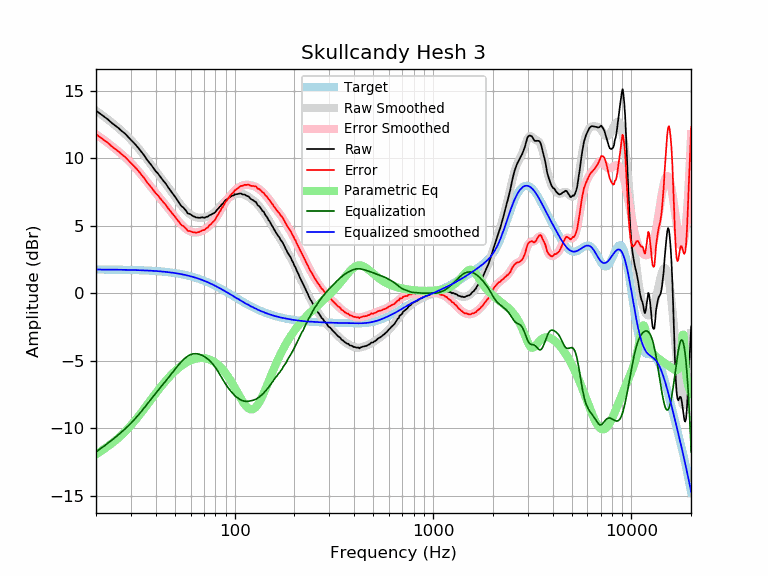

Data behind this chart, as committed beside it:
frequency, raw, error, smoothed, error_smoothed, equalization, parametric_eq, equalized_raw, equalized_smoothed, target
20, 13.51, 11.77, 13.51, 11.76, -11.76, -11.94, 1.75, 1.74, 1.74
21, 13.28, 11.54, 13.29, 11.54, -11.54, -11.74, 1.74, 1.74, 1.74
22, 13.06, 11.32, 13.07, 11.32, -11.32, -11.54, 1.74, 1.74, 1.74
23, 12.85, 11.11, 12.85, 11.11, -11.11, -11.34, 1.74, 1.74, 1.74
24, 12.60, 10.87, 12.63, 10.90, -10.90, -11.13, 1.71, 1.74, 1.74
25, 12.40, 10.67, 12.42, 10.69, -10.69, -10.92, 1.72, 1.73, 1.73
26, 12.21, 10.48, 12.21, 10.48, -10.48, -10.71, 1.73, 1.73, 1.73
27, 11.99, 10.27, 12.00, 10.27, -10.27, -10.49, 1.72, 1.73, 1.73
28, 11.81, 10.09, 11.79, 10.06, -10.06, -10.27, 1.75, 1.72, 1.72
29, 11.57, 9.86, 11.57, 9.85, -9.85, -10.03, 1.72, 1.72, 1.72
30, 11.34, 9.63, 11.35, 9.64, -9.64, -9.80, 1.71, 1.71, 1.71
31, 11.13, 9.43, 11.12, 9.42, -9.42, -9.55, 1.72, 1.71, 1.71
32, 10.91, 9.21, 10.89, 9.19, -9.19, -9.31, 1.72, 1.70, 1.70
33, 10.67, 8.98, 10.66, 8.96, -8.96, -9.06, 1.71, 1.70, 1.70
34, 10.42, 8.73, 10.42, 8.73, -8.73, -8.81, 1.69, 1.69, 1.69
35, 10.19, 8.51, 10.18, 8.50, -8.50, -8.57, 1.69, 1.68, 1.68
36, 9.91, 8.24, 9.94, 8.27, -8.27, -8.33, 1.64, 1.67, 1.67
37, 9.69, 8.03, 9.71, 8.05, -8.05, -8.09, 1.65, 1.66, 1.66
38, 9.48, 7.83, 9.48, 7.83, -7.83, -7.86, 1.65, 1.65, 1.65
39, 9.25, 7.61, 9.26, 7.62, -7.62, -7.64, 1.63, 1.64, 1.64
40, 9.02, 7.39, 9.05, 7.42, -7.42, -7.42, 1.60, 1.63, 1.63
41, 8.86, 7.24, 8.85, 7.23, -7.23, -7.22, 1.64, 1.62, 1.62
42, 8.65, 7.04, 8.65, 7.04, -7.04, -7.02, 1.61, 1.61, 1.61
43, 8.45, 6.86, 8.45, 6.86, -6.86, -6.84, 1.60, 1.60, 1.60
44, 8.26, 6.68, 8.26, 6.68, -6.68, -6.66, 1.59, 1.58, 1.58
45, 8.10, 6.53, 8.07, 6.50, -6.50, -6.49, 1.60, 1.57, 1.57
46, 7.87, 6.32, 7.88, 6.32, -6.32, -6.33, 1.55, 1.55, 1.55
47, 7.68, 6.15, 7.69, 6.15, -6.15, -6.18, 1.53, 1.54, 1.54
48, 7.49, 5.97, 7.50, 5.98, -5.98, -6.04, 1.51, 1.52, 1.52
49, 7.31, 5.81, 7.31, 5.81, -5.81, -5.91, 1.50, 1.50, 1.50
50, 7.15, 5.67, 7.13, 5.64, -5.64, -5.78, 1.51, 1.48, 1.48
51, 6.95, 5.49, 6.95, 5.49, -5.49, -5.67, 1.47, 1.46, 1.46
52, 6.77, 5.33, 6.78, 5.34, -5.34, -5.56, 1.44, 1.44, 1.44
53, 6.60, 5.18, 6.62, 5.19, -5.19, -5.46, 1.41, 1.42, 1.42
54, 6.42, 5.02, 6.46, 5.06, -5.06, -5.37, 1.36, 1.40, 1.40
55, 6.35, 4.98, 6.32, 4.95, -4.95, -5.29, 1.41, 1.38, 1.38
56, 6.21, 4.86, 6.19, 4.84, -4.84, -5.21, 1.37, 1.35, 1.35
57, 6.08, 4.76, 6.07, 4.75, -4.75, -5.14, 1.34, 1.33, 1.33
58, 5.90, 4.60, 5.97, 4.67, -4.67, -5.08, 1.23, 1.30, 1.30
59, 5.87, 4.60, 5.88, 4.61, -4.61, -5.03, 1.27, 1.27, 1.27
60, 5.82, 4.58, 5.80, 4.56, -4.56, -4.98, 1.27, 1.24, 1.24
61, 5.74, 4.53, 5.74, 4.52, -4.52, -4.94, 1.22, 1.22, 1.22
62, 5.68, 4.50, 5.68, 4.50, -4.50, -4.90, 1.18, 1.19, 1.19
63, 5.65, 4.50, 5.64, 4.49, -4.49, -4.87, 1.16, 1.16, 1.16
64, 5.59, 4.47, 5.61, 4.49, -4.49, -4.85, 1.10, 1.12, 1.12
65, 5.59, 4.50, 5.59, 4.50, -4.50, -4.83, 1.09, 1.09, 1.09
66, 5.57, 4.51, 5.58, 4.52, -4.52, -4.81, 1.05, 1.06, 1.06
67, 5.58, 4.56, 5.58, 4.55, -4.55, -4.81, 1.03, 1.02, 1.02
68, 5.60, 4.61, 5.58, 4.59, -4.59, -4.80, 1.01, 0.99, 0.99
69, 5.61, 4.66, 5.59, 4.63, -4.63, -4.81, 0.98, 0.95, 0.95
70, 5.58, 4.66, 5.60, 4.68, -4.68, -4.81, 0.90, 0.92, 0.92
71, 5.59, 4.71, 5.62, 4.74, -4.74, -4.83, 0.85, 0.88, 0.88
72, 5.65, 4.81, 5.65, 4.80, -4.80, -4.85, 0.85, 0.84, 0.84
73, 5.65, 4.85, 5.68, 4.87, -4.87, -4.87, 0.78, 0.81, 0.81
74, 5.72, 4.95, 5.71, 4.94, -4.94, -4.90, 0.78, 0.77, 0.77
75, 5.78, 5.05, 5.75, 5.02, -5.02, -4.93, 0.76, 0.73, 0.73
76, 5.80, 5.11, 5.80, 5.11, -5.11, -4.97, 0.70, 0.69, 0.69
77, 5.85, 5.20, 5.85, 5.20, -5.20, -5.01, 0.66, 0.65, 0.65
78, 5.90, 5.29, 5.91, 5.30, -5.30, -5.05, 0.61, 0.61, 0.61
79, 5.93, 5.36, 5.97, 5.40, -5.40, -5.10, 0.53, 0.57, 0.57
... 553 more rows
